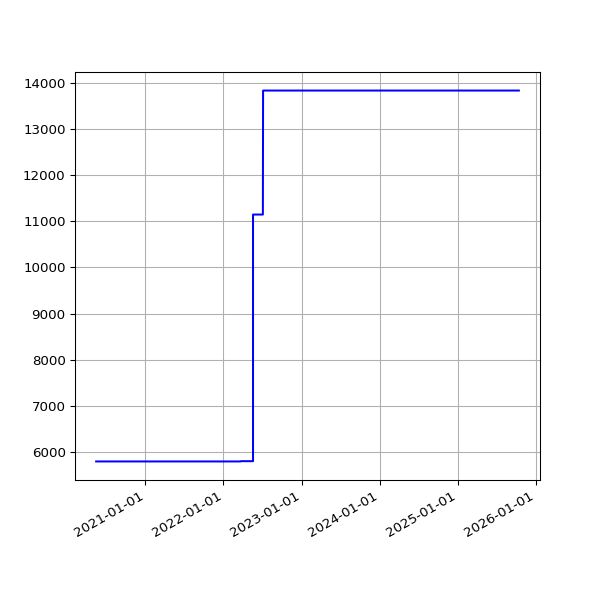

The data file committed next to this chart (first rows):
date, value
2020-05-16 15:01:11 +0100, 5803
2020-05-17 14:52:59 +0100, 5803
2020-05-18 14:59:10 +0100, 5803
2020-05-19 15:25:51 +0100, 5803
2020-05-20 14:56:45 +0100, 5803
2020-05-21 14:57:19 +0100, 5803
2020-05-22 14:54:52 +0100, 5803
2020-05-23 14:53:52 +0100, 5803
2020-05-24 14:51:52 +0100, 5803
2020-05-25 14:55:26 +0100, 5803
2020-05-26 14:58:58 +0100, 5803
2020-05-27 14:59:15 +0100, 5803
2020-05-28 15:39:35 +0100, 5803
2020-05-29 14:54:04 +0100, 5803
2020-05-30 14:53:12 +0100, 5803
2020-05-31 14:54:20 +0100, 5803
2020-06-01 14:58:22 +0100, 5803
2020-06-02 15:07:51 +0100, 5803
2020-06-03 14:51:31 +0100, 5803
2020-06-04 15:01:11 +0100, 5803
2020-06-05 14:53:17 +0100, 5803
2020-06-06 15:15:26 +0100, 5803
2020-06-07 15:20:09 +0100, 5803
2020-06-08 15:34:08 +0100, 5803
2020-06-09 15:19:06 +0100, 5803
2020-06-10 15:20:14 +0100, 5803
2020-06-11 15:23:33 +0100, 5803
2020-06-12 15:23:47 +0100, 5803
2020-06-13 15:29:11 +0100, 5803
2020-06-14 15:22:48 +0100, 5803
2020-06-15 15:23:45 +0100, 5803
2020-06-16 15:22:30 +0100, 5803
2020-06-17 15:31:42 +0100, 5803
2020-06-18 15:16:50 +0100, 5803
2020-06-19 15:20:33 +0100, 5803
2020-06-20 15:25:09 +0100, 5803
2020-06-21 15:27:46 +0100, 5803
2020-06-22 15:22:15 +0100, 5803
2020-06-23 15:21:49 +0100, 5803
2020-06-24 15:28:24 +0100, 5803
2020-06-25 15:25:21 +0100, 5803
2020-06-26 15:13:35 +0100, 5803
2020-06-27 15:24:59 +0100, 5803
2020-06-28 15:10:58 +0100, 5803
2020-06-29 15:11:08 +0100, 5803
2020-06-30 15:21:27 +0100, 5803
2020-07-01 15:18:58 +0100, 5803
2020-07-02 15:18:19 +0100, 5803
2020-07-03 15:08:38 +0100, 5803
2020-07-04 15:10:00 +0100, 5803
2020-07-05 15:07:03 +0100, 5803
2020-07-06 15:09:49 +0100, 5803
2020-07-07 15:16:50 +0100, 5803
2020-07-08 15:12:56 +0100, 5803
2020-07-13 19:36:57 +0100, 5803
2020-07-14 19:25:53 +0100, 5803
2020-07-15 19:14:39 +0100, 5803
2020-07-16 19:16:24 +0100, 5803
2020-07-17 19:36:04 +0100, 5803
2020-07-18 19:19:22 +0100, 5803
... 1,425 more rows
